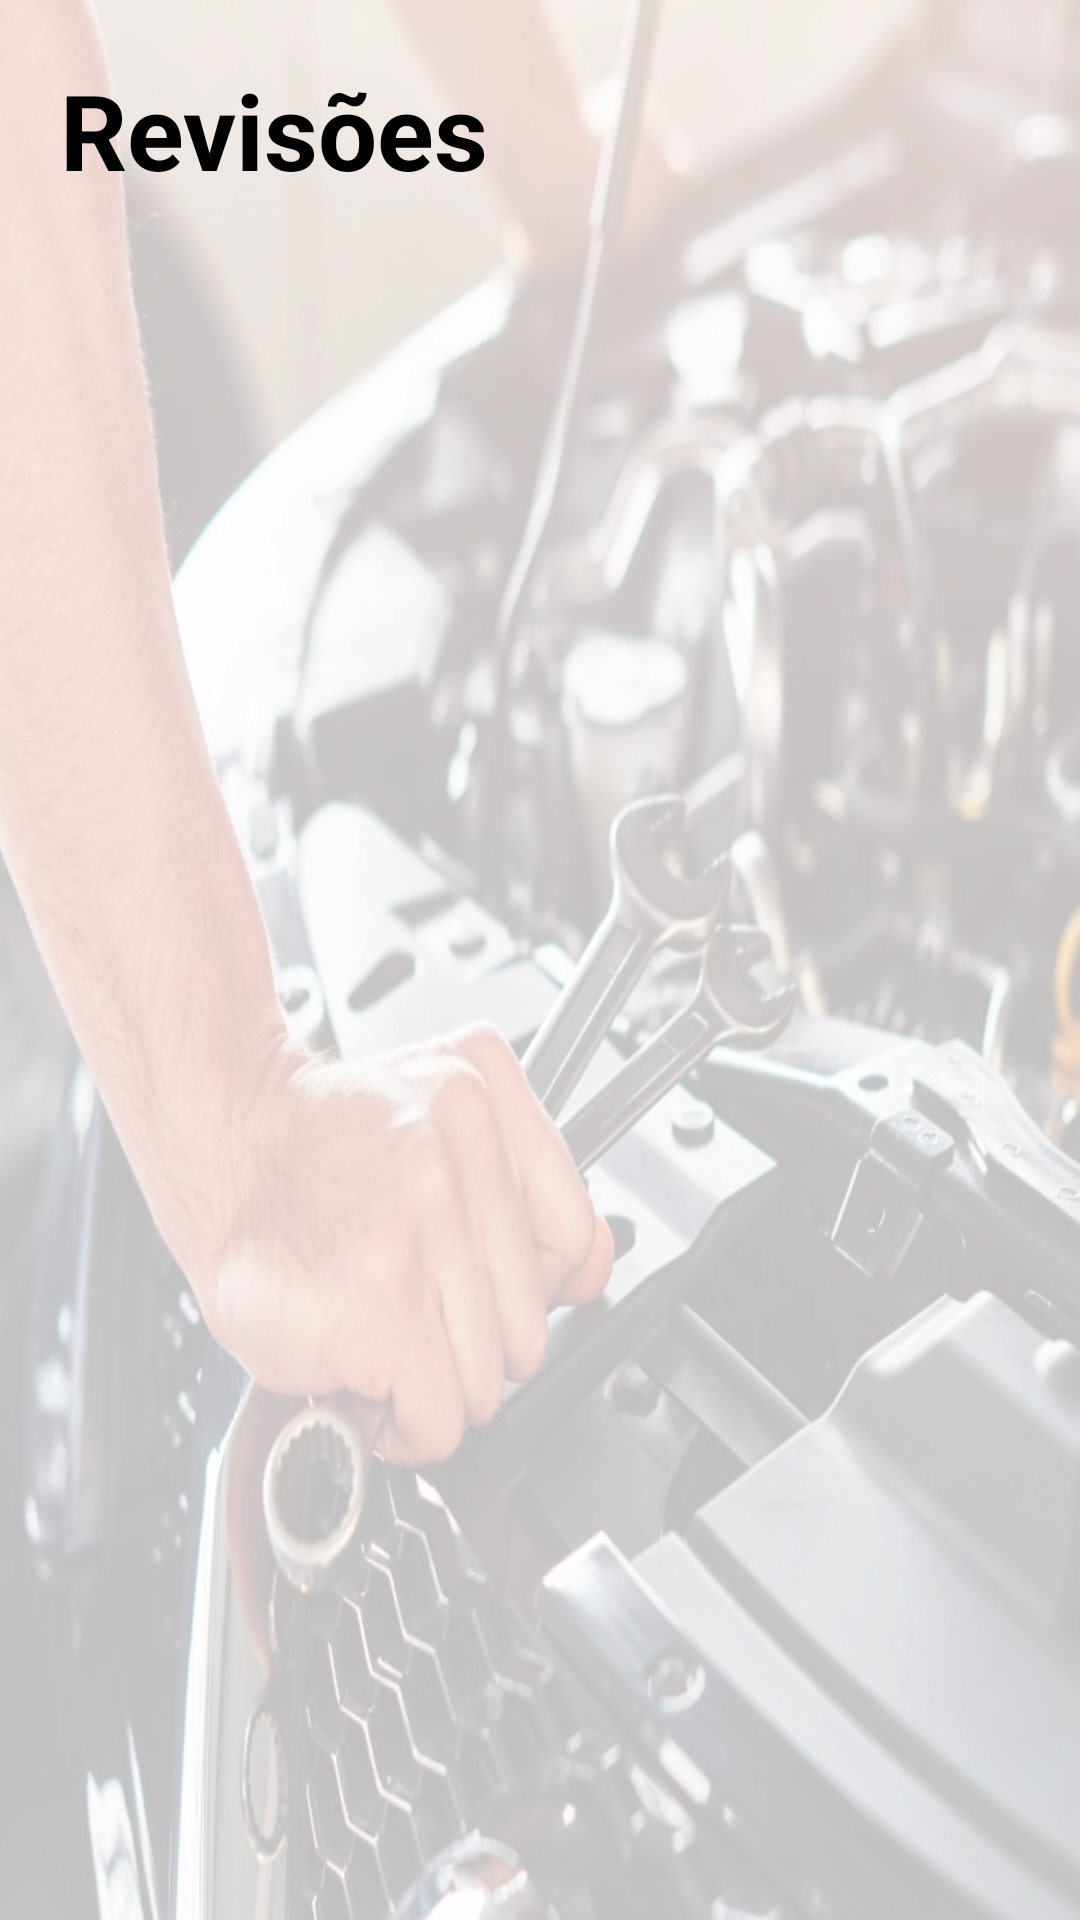

Produce the Android XML layout that renders to this screen, including the resource entries it uses.
<!-- AndroidManifest.xml: application theme Theme.RevisaCar -->
<!-- res/layout/activity_visual_revisao.xml -->
<?xml version="1.0" encoding="utf-8"?>
<androidx.constraintlayout.widget.ConstraintLayout xmlns:android="http://schemas.android.com/apk/res/android"
    xmlns:app="http://schemas.android.com/apk/res-auto"
    xmlns:tools="http://schemas.android.com/tools"
    android:layout_width="match_parent"
    android:layout_height="match_parent"
    android:background="@drawable/background"
    tools:context=".VisualRevisao">

    <TextView
        android:id="@+id/text_revisoes"
        android:layout_width="match_parent"
        android:layout_height="wrap_content"
        android:text="Revisões"
        android:textSize="35dp"
        android:textStyle="bold"
        android:textColor="@color/black"
        app:layout_constraintTop_toTopOf="parent"
        app:layout_constraintStart_toStartOf="parent"
        app:layout_constraintEnd_toEndOf="parent"
        android:layout_marginTop="20dp"
        android:layout_marginLeft="20dp"
        android:layout_marginRight="80dp"
        />

    <ImageView
        android:id="@+id/fechar"
        android:layout_width="38dp"
        android:layout_height="38dp"
        android:src="@drawable/ic_fechar"
        app:layout_constraintStart_toEndOf="@+id/text_revisoes"
        android:layout_marginLeft="17dp"
        app:layout_constraintTop_toTopOf="parent"
        android:layout_marginTop="28dp"
        />

    <ListView
        android:id="@+id/list_revisao"
        android:layout_width="wrap_content"
        android:layout_height="match_parent"
        app:layout_constraintTop_toBottomOf="@+id/text_revisoes"
        app:layout_constraintStart_toStartOf="parent"
        app:layout_constraintEnd_toEndOf="parent"
        android:layout_marginTop="100dp"
        android:layout_marginBottom="20dp"
        android:divider="@android:color/transparent"
        android:dividerHeight="0dp"
        />

</androidx.constraintlayout.widget.ConstraintLayout>
<!-- resources referenced by this layout -->
<resources>
  <color name="black">#FF000000</color>
  <!-- drawable background (drawable) -->
  <?xml version="1.0" encoding="utf-8"?>
  <layer-list xmlns:android="http://schemas.android.com/apk/res/android">
  
      <item android:drawable="@drawable/plano_de_fundo"/>
  
  
  
  </layer-list>
  <style name="Theme.RevisaCar" parent="Theme.MaterialComponents.DayNight.DarkActionBar">
          
          <item name="colorPrimary">@color/purple_500</item>
          <item name="colorPrimaryVariant">@color/black</item>
          <item name="colorOnPrimary">@color/white</item>
          
          <item name="colorSecondary">@color/teal_200</item>
          <item name="colorSecondaryVariant">@color/teal_700</item>
          <item name="colorOnSecondary">@color/black</item>
          
          <item name="android:statusBarColor" tools:targetApi="l">?attr/colorPrimaryVariant</item>
          
      </style>
  <!-- drawable plano_de_fundo: png bitmap (drawable-v24, 504040 bytes) -->
  <color name="purple_500">#FF6200EE</color>
  <color name="white">#FFFFFFFF</color>
  <color name="teal_200">#FF03DAC5</color>
  <color name="teal_700">#FF018786</color>
</resources>
